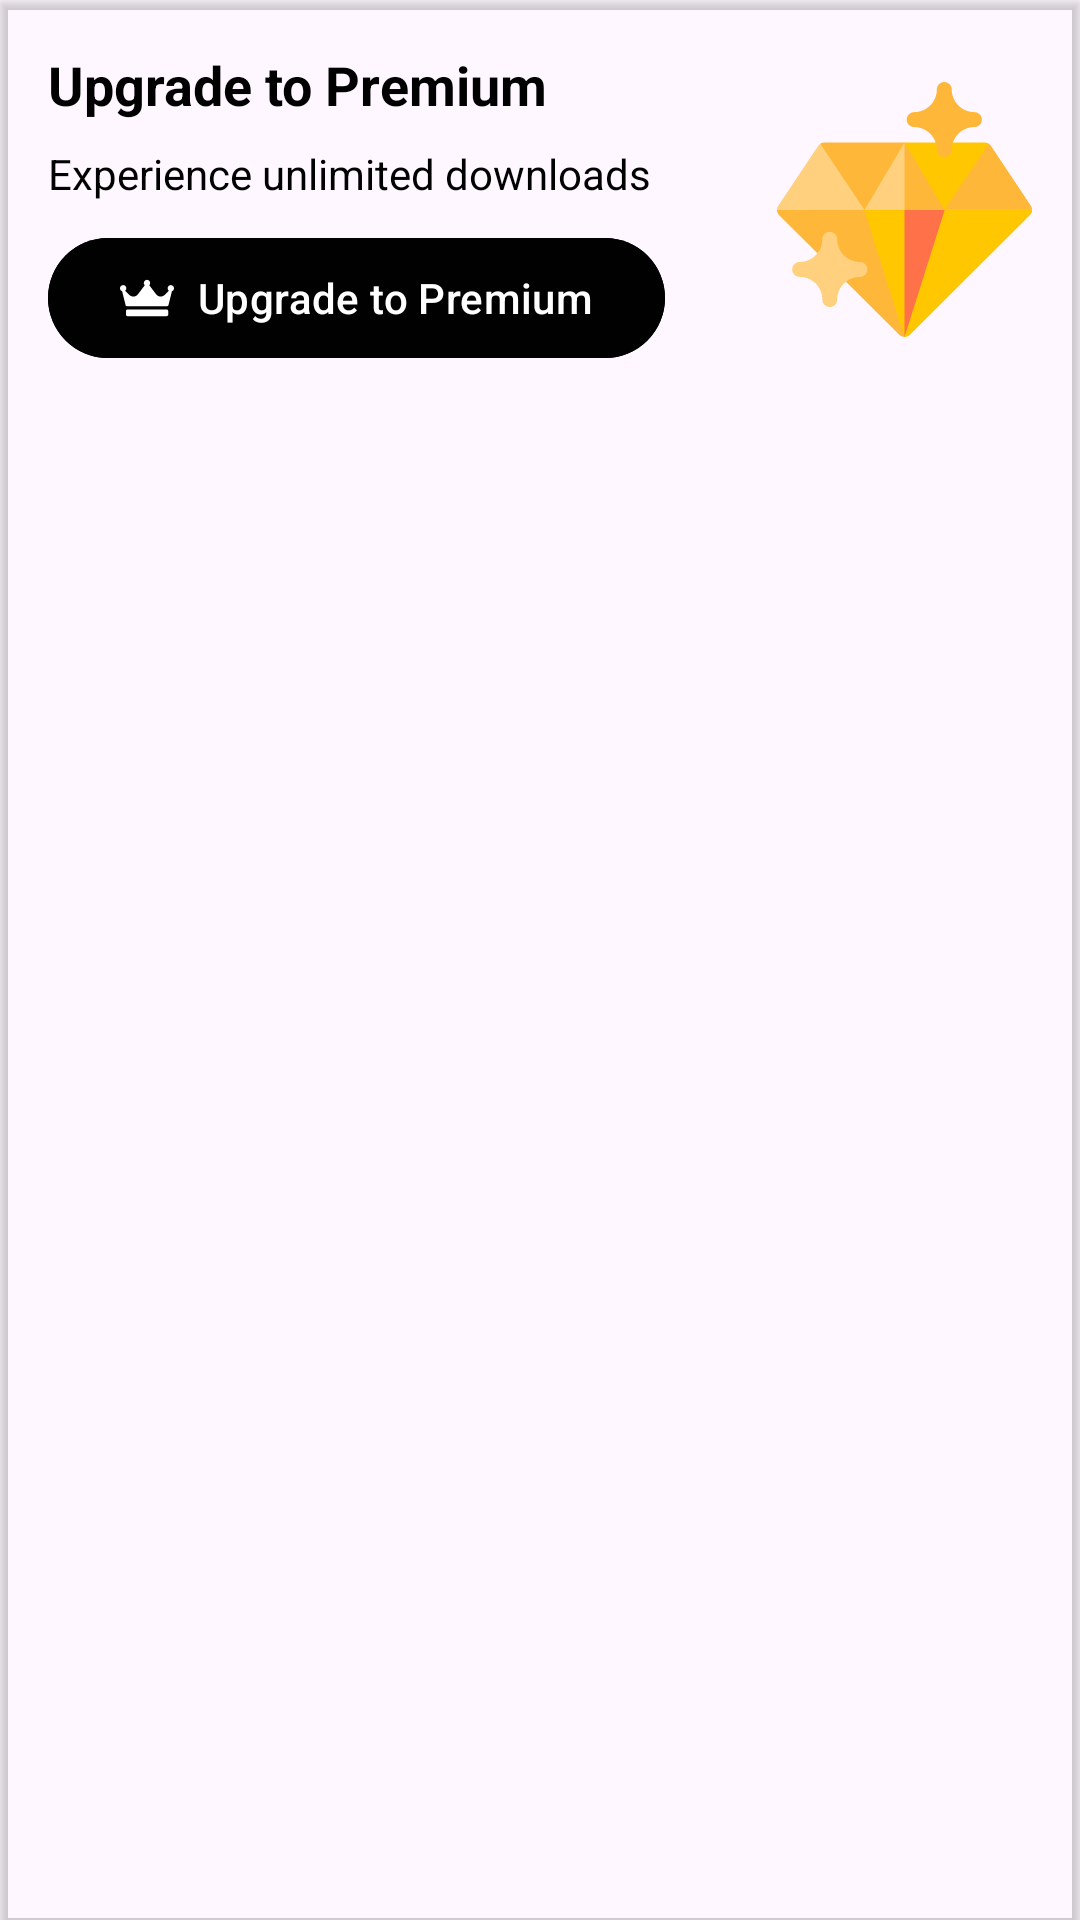

Here is an Android app screen rendered from its layout file. Give the layout XML and the strings, colors and styles it references.
<!-- AndroidManifest.xml: application theme Theme.FreeBird -->
<!-- res/layout/layout_upgrade_to_premium_card.xml -->
<?xml version="1.0" encoding="utf-8"?>
<androidx.cardview.widget.CardView xmlns:android="http://schemas.android.com/apk/res/android"
    xmlns:app="http://schemas.android.com/apk/res-auto"
    android:layout_width="match_parent"
    android:layout_height="wrap_content"
    android:minHeight="130dp"
    app:cardBackgroundColor="@color/orange"
    app:cardCornerRadius="@dimen/corner_radius"
    app:contentPadding="16dp">

    <androidx.constraintlayout.widget.ConstraintLayout
        android:layout_width="match_parent"
        android:layout_height="wrap_content">

        <ImageView
            android:layout_width="wrap_content"
            android:layout_height="wrap_content"
            android:src="@drawable/diamond"
            app:layout_constraintBottom_toBottomOf="parent"
            app:layout_constraintEnd_toEndOf="parent"
            app:layout_constraintTop_toTopOf="parent" />

        <TextView
            android:id="@+id/textView"
            android:layout_width="wrap_content"
            android:layout_height="wrap_content"
            android:text="Upgrade to Premium"
            android:textColor="@color/black"
            android:textSize="18sp"
            android:textStyle="bold"
            app:layout_constraintStart_toStartOf="parent"
            app:layout_constraintTop_toTopOf="parent" />

        <TextView
            android:id="@+id/textView2"
            android:layout_width="wrap_content"
            android:layout_height="wrap_content"
            android:layout_marginTop="8dp"
            android:text="Experience unlimited downloads"
            android:textColor="@color/black"
            app:layout_constraintStart_toStartOf="@+id/textView"
            app:layout_constraintTop_toBottomOf="@+id/textView" />

        <com.google.android.material.button.MaterialButton
            android:id="@+id/btnUpgradeToPremium"
            android:layout_width="wrap_content"
            android:layout_height="wrap_content"
            android:layout_marginTop="8dp"
            android:backgroundTint="@color/black"
            android:text="Upgrade to Premium"
            android:textColor="@color/white"
            app:icon="@drawable/crown"
            app:iconTint="@color/white"
            app:layout_constraintStart_toStartOf="@+id/textView2"
            app:layout_constraintTop_toBottomOf="@+id/textView2" />
    </androidx.constraintlayout.widget.ConstraintLayout>

</androidx.cardview.widget.CardView>
<!-- resources referenced by this layout -->
<resources>
  <color name="black">#010101</color>
  <color name="white">#FFFFFFFF</color>
  <!-- drawable crown (drawable) -->
  <vector xmlns:android="http://schemas.android.com/apk/res/android"
      android:width="20dp"
      android:height="18dp"
      android:viewportWidth="20"
      android:viewportHeight="18">
    <group>
      <clip-path
          android:pathData="M0,0h20v18h-20z"/>
      <path
          android:pathData="M19.213,6.752C19.216,6.802 19.212,6.853 19.198,6.902L17.965,11.343C17.934,11.452 17.865,11.548 17.767,11.617C17.669,11.687 17.548,11.725 17.424,11.725L10.022,11.759H2.617C2.492,11.759 2.37,11.721 2.272,11.652C2.173,11.582 2.103,11.485 2.073,11.376L0.839,6.918C0.825,6.868 0.82,6.816 0.824,6.764C0.347,6.629 0,6.227 0,5.753C0,5.169 0.528,4.693 1.178,4.693C1.827,4.693 2.355,5.169 2.355,5.753C2.355,6.082 2.188,6.377 1.925,6.571L3.47,7.972C3.86,8.326 4.402,8.529 4.956,8.529C5.611,8.529 6.236,8.249 6.629,7.78L9.168,4.753C9.058,4.654 8.971,4.538 8.912,4.409C8.853,4.281 8.822,4.143 8.822,4.004C8.822,3.419 9.351,2.944 10,2.944C10.649,2.944 11.178,3.419 11.178,4.004C11.178,4.287 11.053,4.544 10.851,4.735C10.851,4.735 10.852,4.736 10.853,4.737L13.373,7.772C13.766,8.246 14.393,8.529 15.05,8.529C15.609,8.529 16.135,8.333 16.531,7.977L18.085,6.578C17.817,6.384 17.645,6.086 17.645,5.753C17.645,5.169 18.173,4.693 18.822,4.693C19.472,4.693 20,5.169 20,5.753C20,6.214 19.671,6.606 19.213,6.752ZM17.844,13.34C17.844,13.206 17.785,13.078 17.68,12.983C17.575,12.889 17.432,12.835 17.284,12.835H2.779C2.63,12.835 2.487,12.889 2.382,12.983C2.277,13.078 2.218,13.206 2.218,13.34V14.551C2.218,14.685 2.277,14.814 2.382,14.908C2.487,15.003 2.63,15.056 2.779,15.056H17.284C17.432,15.056 17.575,15.003 17.68,14.908C17.785,14.814 17.844,14.685 17.844,14.551V13.34Z"
          android:fillColor="#ffffff"/>
    </group>
  </vector>
  <!-- drawable diamond: vector/xml drawable (drawable, 3200 chars, omitted) -->
  <style name="Theme.FreeBird" parent="Base.Theme.FreeBird" />
  <style name="Base.Theme.FreeBird" parent="Theme.Material3.DayNight.NoActionBar">
          
  
          <item name="android:statusBarColor">@color/black</item>
  
          <item name="statusBarBackground">@color/black</item>
          <item name="statusBarForeground">@color/black</item>
          <item name="android:windowLightStatusBar">false</item>
          <item name="statusBarScrim">@color/black</item>
          <item name="android:popupMenuStyle">@style/PopupMenu</item>
          <item name="android:listDivider">@color/black</item>
      </style>
  <style name="PopupMenu" parent="Widget.Material3.PopupMenu">
          <item name="android:popupBackground">@drawable/custom_menu_bg</item>
          <item name="android:divider">@color/black</item>
          <item name="android:dividerHeight">1dp</item>
      </style>
  <!-- drawable custom_menu_bg (drawable) -->
  <?xml version="1.0" encoding="utf-8"?>
  <shape android:shape="rectangle"
      xmlns:android="http://schemas.android.com/apk/res/android">
      <solid android:color="@color/white" />
      <corners android:radius="6dp" />
      <size android:width="100dp" />
  </shape>
</resources>
